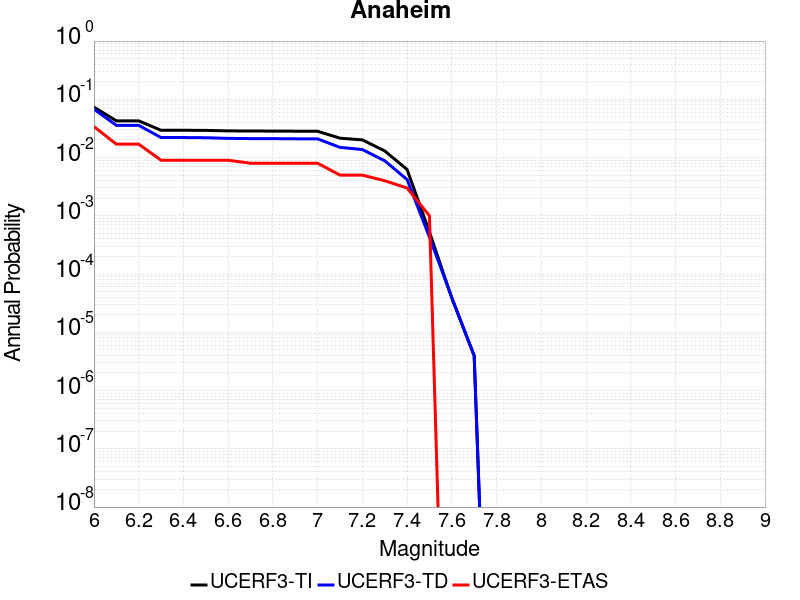

The data file committed next to this chart (first rows):
Magnitude, UCERF3-TI Prob, UCERF3-TD Prob, UCERF3-ETAS Prob
6.0, 0.07348, 0.06787, 0.034
6.1, 0.04271, 0.03577, 0.017
6.2, 0.04271, 0.03577, 0.017
6.3, 0.02942, 0.02206, 0.009
6.4, 0.02942, 0.02206, 0.009
6.5, 0.02927, 0.02191, 0.009
6.6, 0.02871, 0.02135, 0.009
6.7, 0.02854, 0.02117, 0.008
6.8, 0.02849, 0.02112, 0.008
6.9, 0.02835, 0.02098, 0.008
7.0, 0.02827, 0.02092, 0.008
7.1, 0.02151, 0.01497, 0.005
7.2, 0.02013, 0.01373, 0.005
7.3, 0.013, 0.008807, 0.004
7.4, 0.006244, 0.004195, 0.003
7.5, 5.2853033E-4, 4.3236586E-4, 0.001
7.6, 3.8797745E-5, 3.93236E-5, 0.0
7.7, 3.9377246E-6, 3.9970932E-6, 0.0
